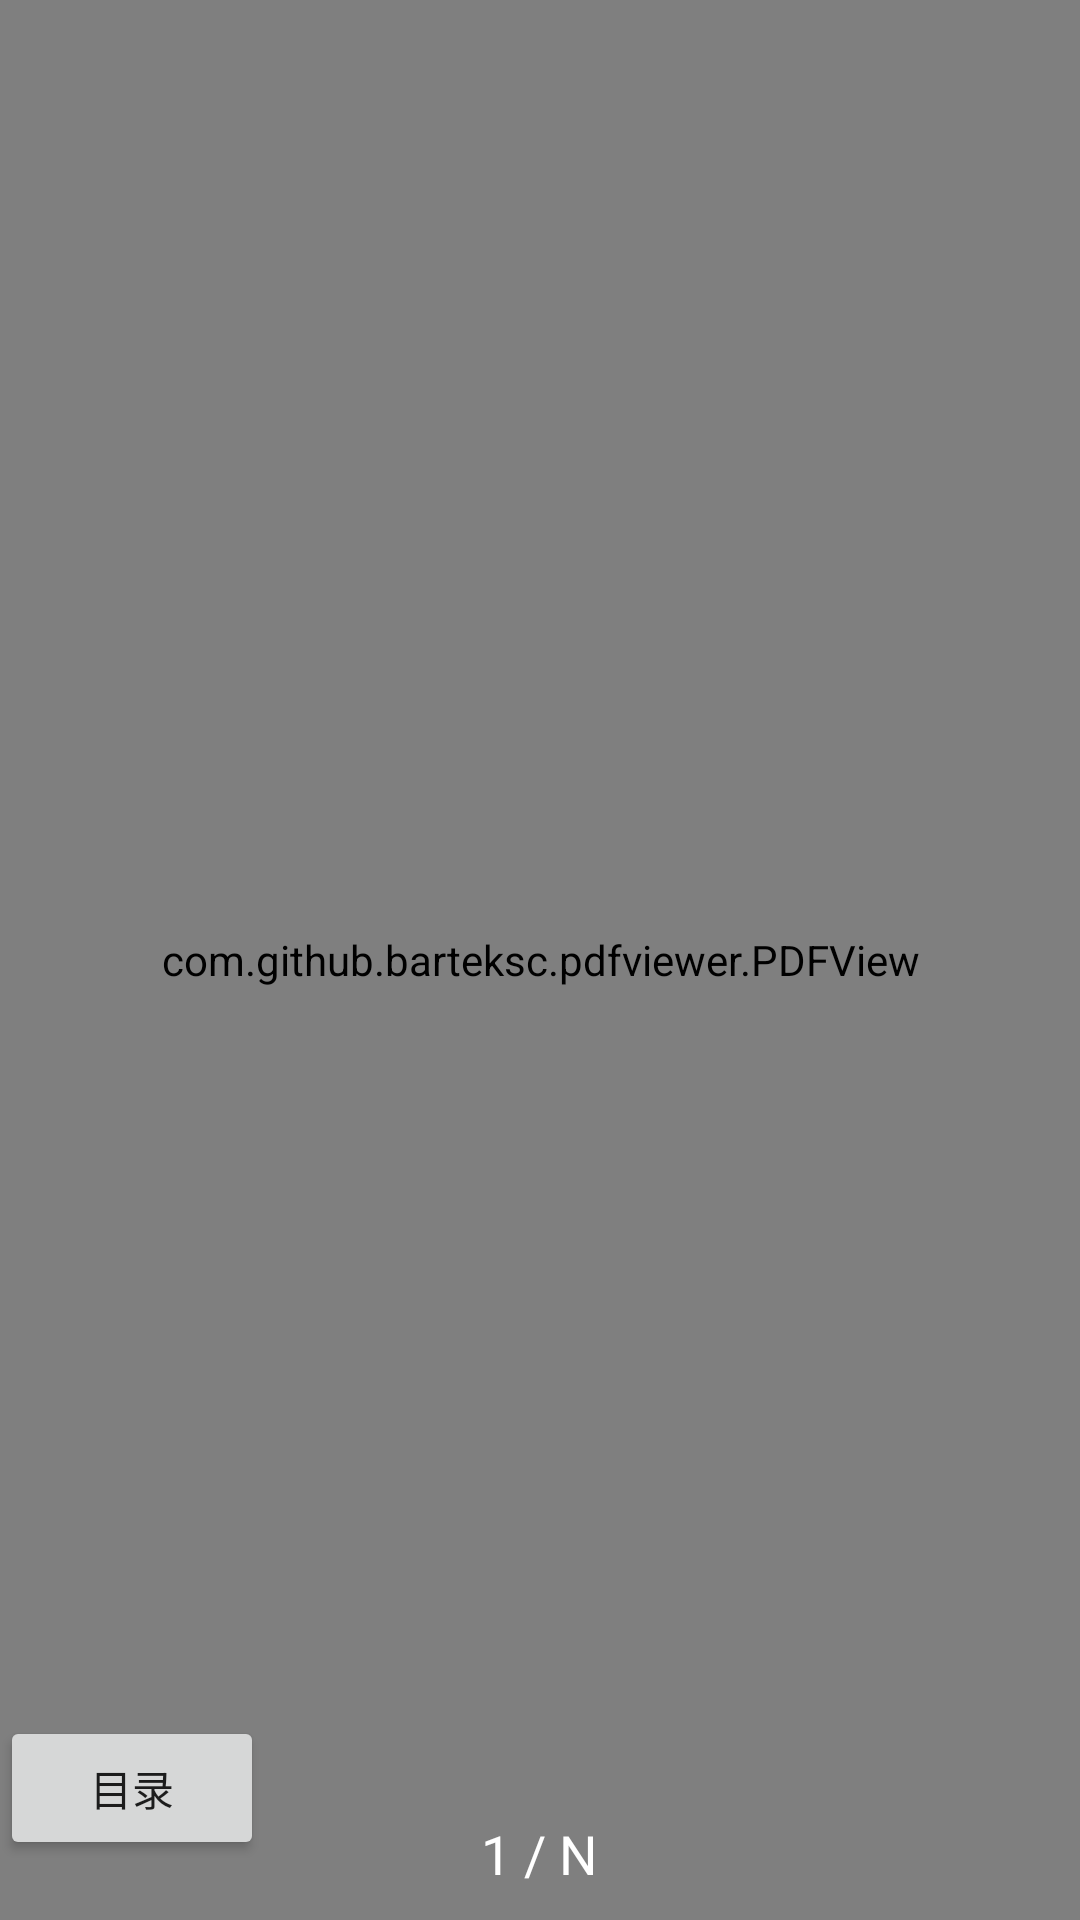

Reconstruct the res/layout file that produces this screen, plus the resources it refers to.
<!-- AndroidManifest.xml: application theme Theme.MyApplication -->
<!-- res/layout/activity_read.xml -->
<?xml version="1.0" encoding="utf-8"?>
<RelativeLayout xmlns:android="http://schemas.android.com/apk/res/android"
    xmlns:app="http://schemas.android.com/apk/res-auto"
    xmlns:tools="http://schemas.android.com/tools"
    android:id="@+id/main"
    android:layout_width="match_parent"
    android:layout_height="match_parent"
    tools:context=".ReadActivity">

    <com.github.barteksc.pdfviewer.PDFView
        android:id="@+id/pdfView"
        android:layout_width="match_parent"
        android:layout_height="match_parent"/>

    <Button
        android:id="@+id/btn_show_toc"
        android:layout_width="wrap_content"
        android:layout_height="wrap_content"
        android:text="目录"
        android:layout_alignParentBottom="true"
        android:layout_marginBottom="20dp"

        />

    <TextView
        android:id="@+id/pageNumberTextView"
        android:layout_width="wrap_content"
        android:layout_height="wrap_content"
        android:layout_alignParentBottom="true"
        android:layout_centerHorizontal="true"
        android:padding="10dp"
        android:text="1 / N"
        android:textColor="@android:color/white"
        android:textSize="18sp" />

</RelativeLayout>
<!-- resources referenced by this layout -->
<resources>
  <style name="Theme.MyApplication" parent="Theme.MaterialComponents.DayNight.DarkActionBar">
          
          <item name="colorPrimary">@color/white</item>
          <item name="colorPrimaryVariant">@color/purple_700</item>
          <item name="colorOnPrimary">@color/white</item>
          
          <item name="colorSecondary">@color/teal_200</item>
          <item name="colorSecondaryVariant">@color/teal_700</item>
          <item name="colorOnSecondary">@color/black</item>
          
          <item name="android:statusBarColor">?attr/colorPrimaryVariant</item>
          
      </style>
  <!-- not gathered from this repository: default colours our renderer supplied (Android Studio template values) -->
  <color name="purple_700">#FF3700B3</color>
  <color name="teal_200">#FF03DAC5</color>
  <color name="teal_700">#FF018786</color>
  <color name="black">#FF000000</color>
  <color name="white">#FFFFFFFF</color>
</resources>
